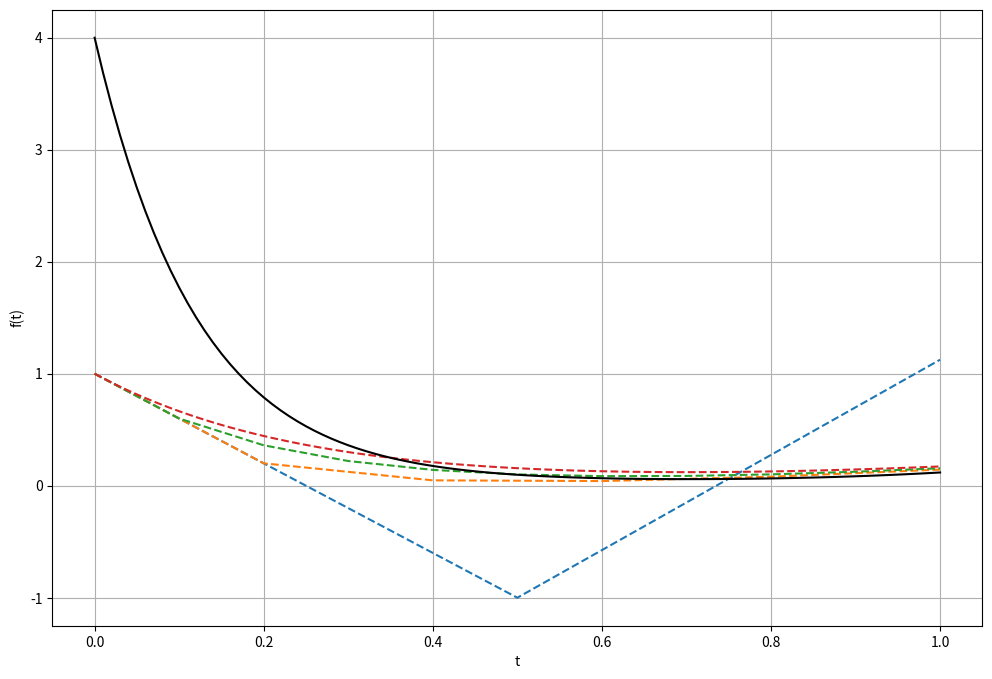

Reproduce this figure in Python.
'''python 3.7.9'''

import numpy as np
import matplotlib.pyplot as plt

def eulerforward(f, y0, n, h): #resolve u' = f(y, t), com u(0)=u0 e n passos até h
    t = np.zeros(n+1)  
    y = np.zeros(n+1)
    y[0] = y0
    t[0] = 0
    dt = h/n
    for i in range(n):
        t[i + 1] = t[i] + dt
        y[i + 1] = y[i] + dt*f(y[i], t[i]) #definição do forward euler method
    return y, t


def f(y, t):  #ex: u'=2*u, função exp(2*x)
    return -4*y + t**2


# y, t = eulerforward(f, y0=1, h=4, n=1000)
# plt.plot(t, y, linestyle="dashed")'

plt.figure(figsize = (12, 8))
for n in [2, 5, 10, 100]: #para ver a solução se aproximando da função com aumento do número de passos h=[0.5, 0.2, 0.1, 0.01]
    y, t = eulerforward(f, y0=1, h=1, n=n)
    plt.plot(t, y, linestyle="dashed")

# func = np.linspace(-4, 4, 1000)
# plt.figure(figsize = (12,8)) 
# plt.plot(-2*t**2,'k') #plotar a função correta para comparar 
# # plot.legend()
# plt.show()

plt.plot(t, 4*y**2,'k') #plota
plt.xlabel('t')
plt.ylabel('f(t)')
plt.grid()
plt.show()

print('Erro em cada ponto: ', f(y,t) - y)
print(y, t)


# '''tentando reescrever o código de forma mais simples, solucionando o erro'''

# import numpy as np
# import matplotlib.pyplot as plt

# f = lambda t, y: -4*y + t**2 #edo
# h = 0.01 #tamanho do 'passo'
# t = np.arange(0, 1 + h, h)
# y0 = -2 #condição inicial 

# y = np.zeros(len(t))
# y[0] = y0

# for i in range(0, len(t) - 1):
#     y[i + 1] = y[i] + h*f(t[i], y[i]) #forward-euler - euler explícito

# print(y, t)

# plt.figure(figsize = (12, 8))
# plt.plot(t, y, 'r--',label='aproximado pelo método')
# plt.plot(t, 4*y**2,'k')
# plt.xlabel('t')
# plt.ylabel('f(t)')
# plt.grid()
plt.show()

